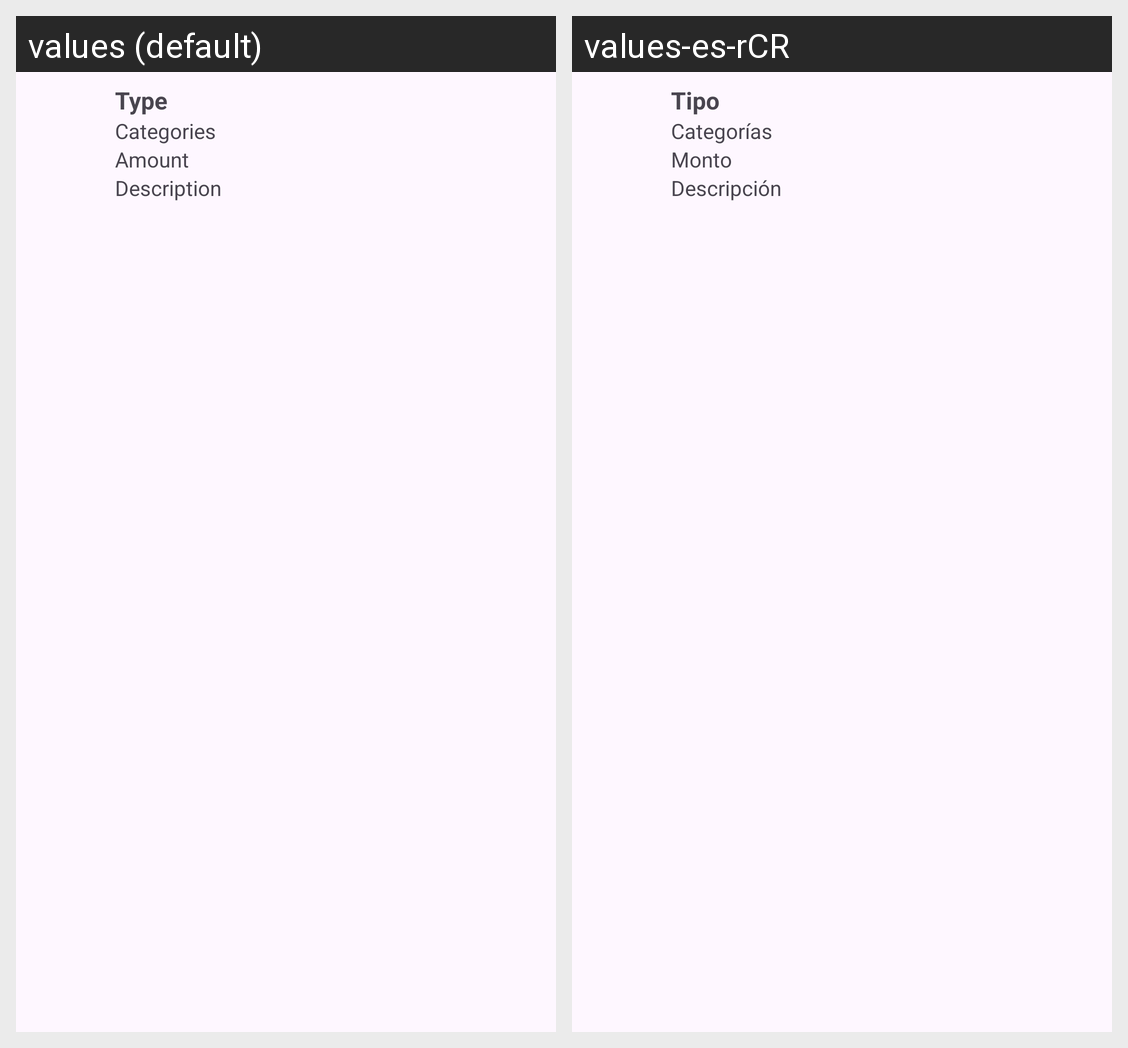

For this localized Android screen grid, give each drawn string resource with its value in every locale shown.
Android screen res/layout/custom_transaction_item.xml rendered under 2 locales, left to right: values (default), values-es-rCR. Device: Nexus 5 (rendered at 1080×1920; each locale shown at half size, 540×960, under a caption strip naming it); theme Theme.AnchiaFinance.
Strings drawn on this screen, with the default value and each locale's value (text and hints the layout hard-codes, and strings that could not be matched under every locale, appear in the picture but are not listed):

type
  values: Type
  values-es-rCR: Tipo

category
  values: Categories
  values-es-rCR: Categorías

amount
  values: Amount
  values-es-rCR: Monto

description
  values: Description
  values-es-rCR: Descripción
